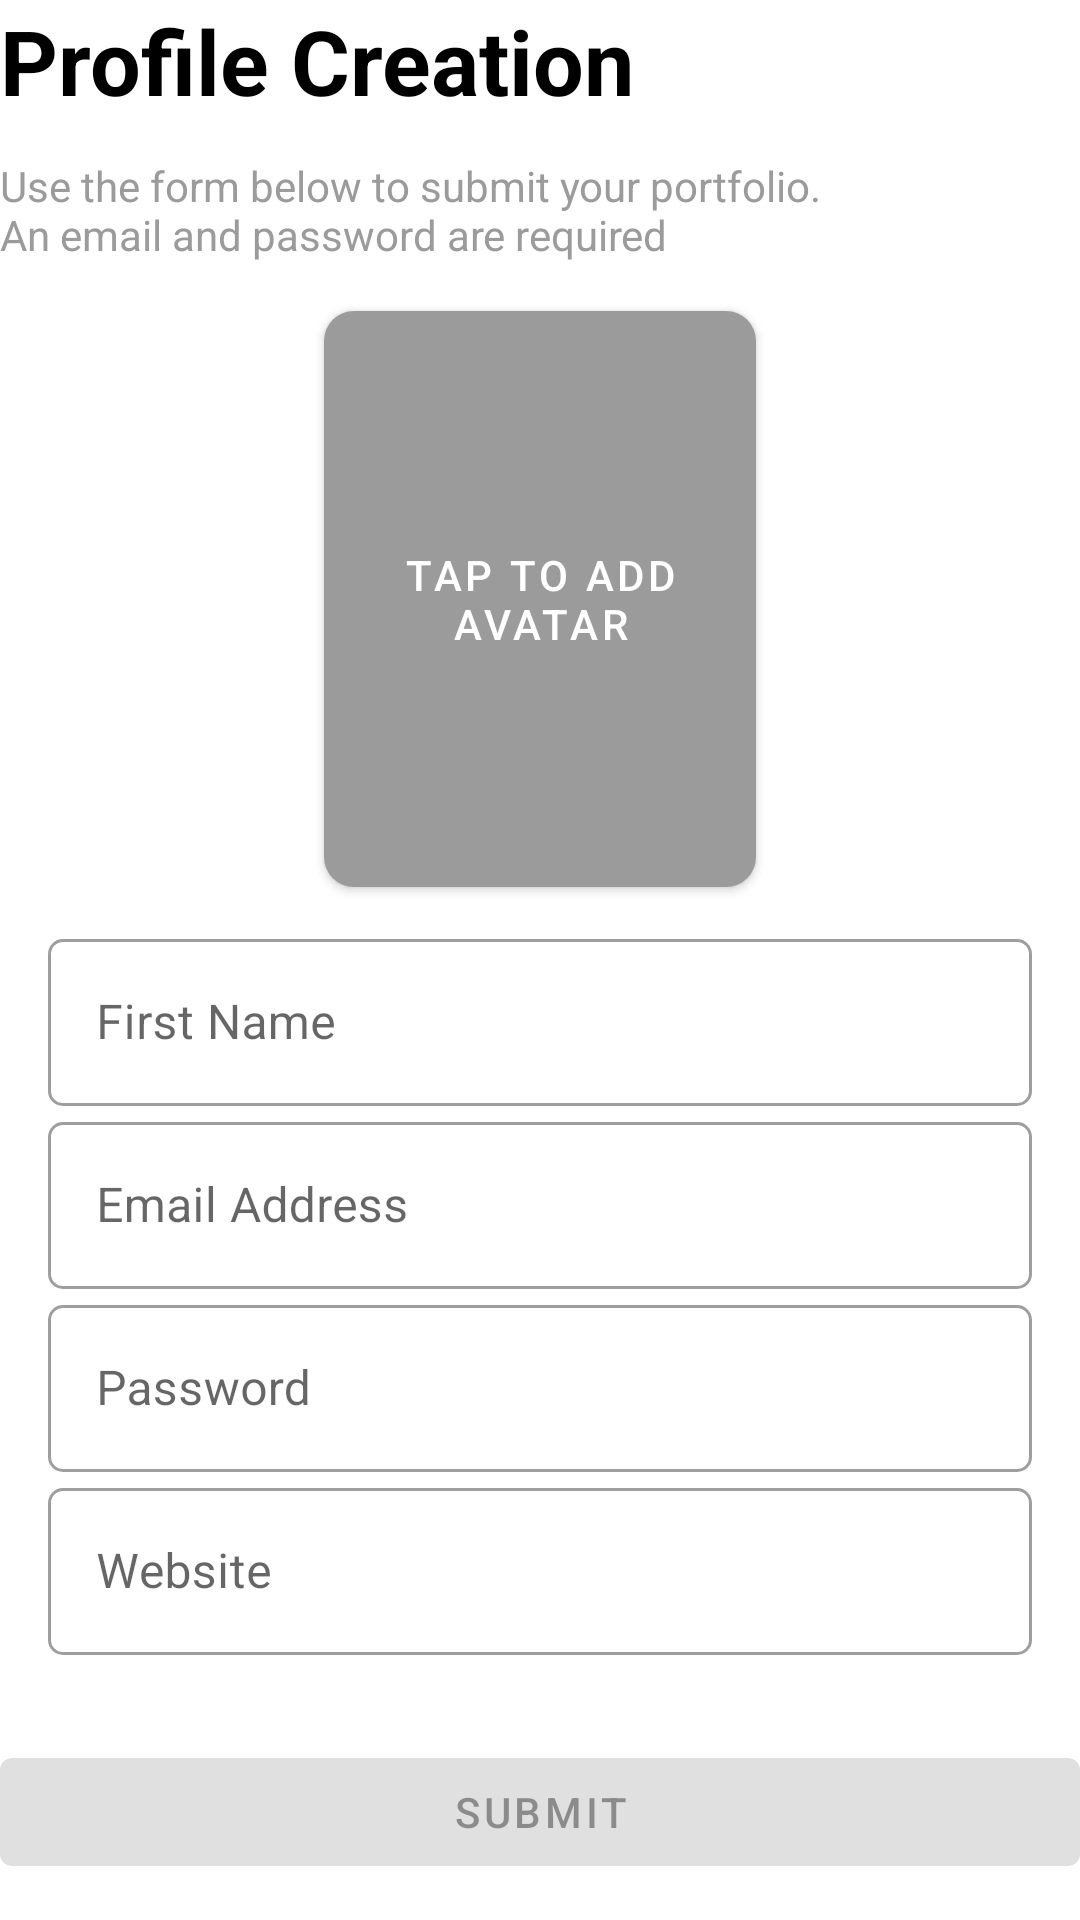

Reconstruct the res/layout file that produces this screen, plus the resources it refers to.
<!-- AndroidManifest.xml: application theme Theme.Signmeup -->
<!-- res/layout/sign_up_form.xml -->
<?xml version="1.0" encoding="utf-8"?>
<androidx.constraintlayout.widget.ConstraintLayout xmlns:android="http://schemas.android.com/apk/res/android"
    xmlns:app="http://schemas.android.com/apk/res-auto"
    xmlns:tools="http://schemas.android.com/tools"
    android:layout_width="match_parent"
    android:layout_height="match_parent"
    android:layout_margin="@dimen/margin_default"
    tools:context=".signup.form.ui.SignUpFormFragment">

    <com.google.android.material.textview.MaterialTextView
        android:id="@+id/titleText"
        style="@style/SignUpTitleTextStyle"
        android:layout_width="match_parent"
        android:layout_height="wrap_content"
        android:text="@string/signup_title_text"
        app:layout_constraintEnd_toEndOf="parent"
        app:layout_constraintStart_toStartOf="parent"
        app:layout_constraintTop_toTopOf="parent" />

    <com.google.android.material.textview.MaterialTextView
        android:id="@+id/subTitleText"
        style="@style/SignUpSubTitleTextStyle"
        android:layout_width="match_parent"
        android:layout_height="wrap_content"
        android:layout_marginTop="@dimen/margin_vertical_default"
        android:text="@string/signup_subtitle_text"
        app:layout_constraintEnd_toEndOf="parent"
        app:layout_constraintStart_toStartOf="parent"
        app:layout_constraintTop_toBottomOf="@+id/titleText" />

    <androidx.cardview.widget.CardView
        android:id="@+id/imageContainer"
        android:layout_width="0dp"
        android:layout_height="0dp"
        app:layout_constraintHeight_percent="@dimen/signup_avatar_height_port"
        app:layout_constraintWidth_percent="@dimen/signup_avatar_width_port"
        android:layout_marginTop="@dimen/margin_vertical_large"
        app:cardCornerRadius="@dimen/signup_avatar_corner_radius"
        app:layout_constraintLeft_toLeftOf="parent"
        android:elevation="@dimen/signup_avatar_elevation"
        app:layout_constraintRight_toRightOf="parent"
        app:layout_constraintTop_toBottomOf="@+id/subTitleText">

        <com.google.android.material.button.MaterialButton
            android:id="@+id/avatarBtn"
            style="@style/SignUpAvatarBtnStyle"
            android:layout_width="match_parent"
            android:layout_height="match_parent"
            android:text="@string/add_avatar_text"
            />

        <com.google.android.material.imageview.ShapeableImageView
            android:id="@+id/avatarView"
            style="@style/SignUpAvatarViewStyle"
            android:layout_width="match_parent"
            android:layout_height="match_parent"
            android:contentDescription="@string/display_pic_content_description"
            android:visibility="gone" />
    </androidx.cardview.widget.CardView>

    <LinearLayout
        android:layout_width="match_parent"
        android:layout_height="wrap_content"
        android:layout_marginStart="16dp"
        android:layout_marginTop="@dimen/margin_vertical_default"
        android:layout_marginEnd="16dp"
        android:orientation="vertical"
        app:layout_constraintTop_toBottomOf="@+id/imageContainer">

        <com.google.android.material.textfield.TextInputLayout
            style="@style/Widget.MaterialComponents.TextInputLayout.OutlinedBox"
            android:layout_width="match_parent"
            android:layout_height="wrap_content"
            app:boxCornerRadiusBottomEnd="5dp"
            app:boxCornerRadiusBottomStart="5dp"
            app:boxCornerRadiusTopEnd="5dp"
            app:boxCornerRadiusTopStart="5dp">

            <com.google.android.material.textfield.TextInputEditText
                android:id="@+id/firstName"
                android:layout_width="match_parent"
                android:layout_height="wrap_content"
                android:hint="@string/user_first_name"
                android:importantForAutofill="no"
                android:inputType="textCapWords" />
        </com.google.android.material.textfield.TextInputLayout>

        <com.google.android.material.textfield.TextInputLayout
            style="@style/Widget.MaterialComponents.TextInputLayout.OutlinedBox"
            android:layout_width="match_parent"
            android:layout_height="wrap_content"
            app:boxCornerRadiusBottomEnd="5dp"
            app:boxCornerRadiusBottomStart="5dp"
            app:boxCornerRadiusTopEnd="5dp"
            app:boxCornerRadiusTopStart="5dp">

            <com.google.android.material.textfield.TextInputEditText
                android:id="@+id/email"
                android:layout_width="match_parent"
                android:layout_height="wrap_content"
                android:hint="@string/user_email"
                android:importantForAutofill="no"
                android:inputType="textEmailAddress" />
        </com.google.android.material.textfield.TextInputLayout>

        <com.google.android.material.textfield.TextInputLayout
            style="@style/Widget.MaterialComponents.TextInputLayout.OutlinedBox"
            android:layout_width="match_parent"
            android:layout_height="wrap_content"
            app:boxCornerRadiusBottomEnd="5dp"
            app:boxCornerRadiusBottomStart="5dp"
            app:boxCornerRadiusTopEnd="5dp"
            app:boxCornerRadiusTopStart="5dp">

            <com.google.android.material.textfield.TextInputEditText
                android:id="@+id/password"
                android:layout_width="match_parent"
                android:layout_height="wrap_content"
                android:hint="@string/user_password"
                android:importantForAutofill="no"
                android:inputType="textPassword" />
        </com.google.android.material.textfield.TextInputLayout>

        <com.google.android.material.textfield.TextInputLayout
            style="@style/Widget.MaterialComponents.TextInputLayout.OutlinedBox"
            android:layout_width="match_parent"
            android:layout_height="wrap_content"
            app:boxCornerRadiusBottomEnd="5dp"
            app:boxCornerRadiusBottomStart="5dp"
            app:boxCornerRadiusTopEnd="5dp"
            app:boxCornerRadiusTopStart="5dp">

            <com.google.android.material.textfield.TextInputEditText
                android:id="@+id/website"
                android:layout_width="match_parent"
                android:layout_height="wrap_content"
                android:hint="@string/user_website"
                android:importantForAutofill="no"
                android:inputType="textUri" />
        </com.google.android.material.textfield.TextInputLayout>

    </LinearLayout>

    <com.google.android.material.button.MaterialButton
        android:id="@+id/submit"
        style="@style/Widget.App.SignUpCtaMaterialStyle"
        android:layout_width="match_parent"
        android:layout_height="wrap_content"
        android:layout_marginBottom="@dimen/margin_vertical_default"
        android:enabled="false"
        android:text="@string/signup_submit"
        app:layout_constraintBottom_toBottomOf="parent"
        app:layout_constraintEnd_toEndOf="parent"
        app:layout_constraintStart_toStartOf="parent" />
</androidx.constraintlayout.widget.ConstraintLayout>
<!-- resources referenced by this layout -->
<resources>
  <dimen name="margin_default">12dp</dimen>
  <dimen name="margin_vertical_default">12dp</dimen>
  <dimen name="margin_vertical_large">16dp</dimen>
  <dimen name="signup_avatar_corner_radius">10dp</dimen>
  <dimen name="signup_avatar_elevation">10dp</dimen>
  <dimen name="signup_avatar_height_port">0.30</dimen>
  <dimen name="signup_avatar_width_port">0.40</dimen>
  <string name="add_avatar_text">Tap to add avatar</string>
  <string name="display_pic_content_description">Display picture visible on the profile</string>
  <string name="signup_submit">Submit</string>
  <string name="signup_subtitle_text">Use the form below to submit your portfolio.\nAn email and password are required</string>
  <string name="signup_title_text">Profile Creation</string>
  <string name="user_email">Email Address</string>
  <string name="user_first_name">First Name</string>
  <string name="user_password">Password</string>
  <string name="user_website">Website</string>
  <style name="SignUpAvatarBtnStyle" parent="Widget.MaterialComponents.Button">
          <item name="android:background">@color/signup_grey_fifty</item>
          <item name="materialThemeOverlay">@style/GreyButtonThemeOverlay</item>
      </style>
  <style name="SignUpAvatarViewStyle">
          <item name="android:layout_width">match_parent</item>
          <item name="android:layout_height">match_parent</item>
          <item name="android:scaleType">fitXY</item>
      </style>
  <style name="SignUpSubTitleTextStyle">
          <item name="android:textColor">@color/signup_grey_fifty</item>
          <item name="android:textSize">@dimen/signup_subtitle_text_size</item>
      </style>
  <style name="SignUpTitleTextStyle">
          <item name="android:textColor">@color/black</item>
          <item name="android:textStyle">bold</item>
          <item name="android:textSize">@dimen/signup_title_text_size</item>
      </style>
  <style name="Widget.App.SignUpCtaMaterialStyle" parent="Widget.MaterialComponents.Button">
          <item name="materialThemeOverlay">@style/RedButtonThemeOverlay</item>
      </style>
  <style name="Theme.Signmeup" parent="Theme.MaterialComponents.DayNight.DarkActionBar">
          
          <item name="colorPrimary">@color/signup_orange_light</item>
          <item name="colorPrimaryVariant">@color/signup_orange_medium</item>
          <item name="colorOnPrimary">@color/white</item>
          
          <item name="colorSecondary">@color/teal_200</item>
          <item name="colorSecondaryVariant">@color/teal_700</item>
          <item name="colorOnSecondary">@color/black</item>
          
          <item name="android:statusBarColor" tools:targetApi="l">?attr/colorPrimaryVariant</item>
          
      </style>
  <color name="signup_grey_fifty">#9B9B9B</color>
  <style name="GreyButtonThemeOverlay">
          <item name="colorPrimary">@color/signup_grey_fifty</item>
      </style>
  <dimen name="signup_subtitle_text_size">14sp</dimen>
  <color name="black">#FF000000</color>
  <dimen name="signup_title_text_size">30sp</dimen>
  <style name="RedButtonThemeOverlay">
          <item name="colorPrimary">@color/signup_cta_button_end</item>
      </style>
  <color name="signup_orange_light">#FF2A42</color>
  <color name="signup_orange_medium">#FF3531</color>
  <color name="white">#FFFFFFFF</color>
  <color name="teal_200">#FF03DAC5</color>
  <color name="teal_700">#FF018786</color>
  <color name="signup_cta_button_end">#FF234C</color>
</resources>
